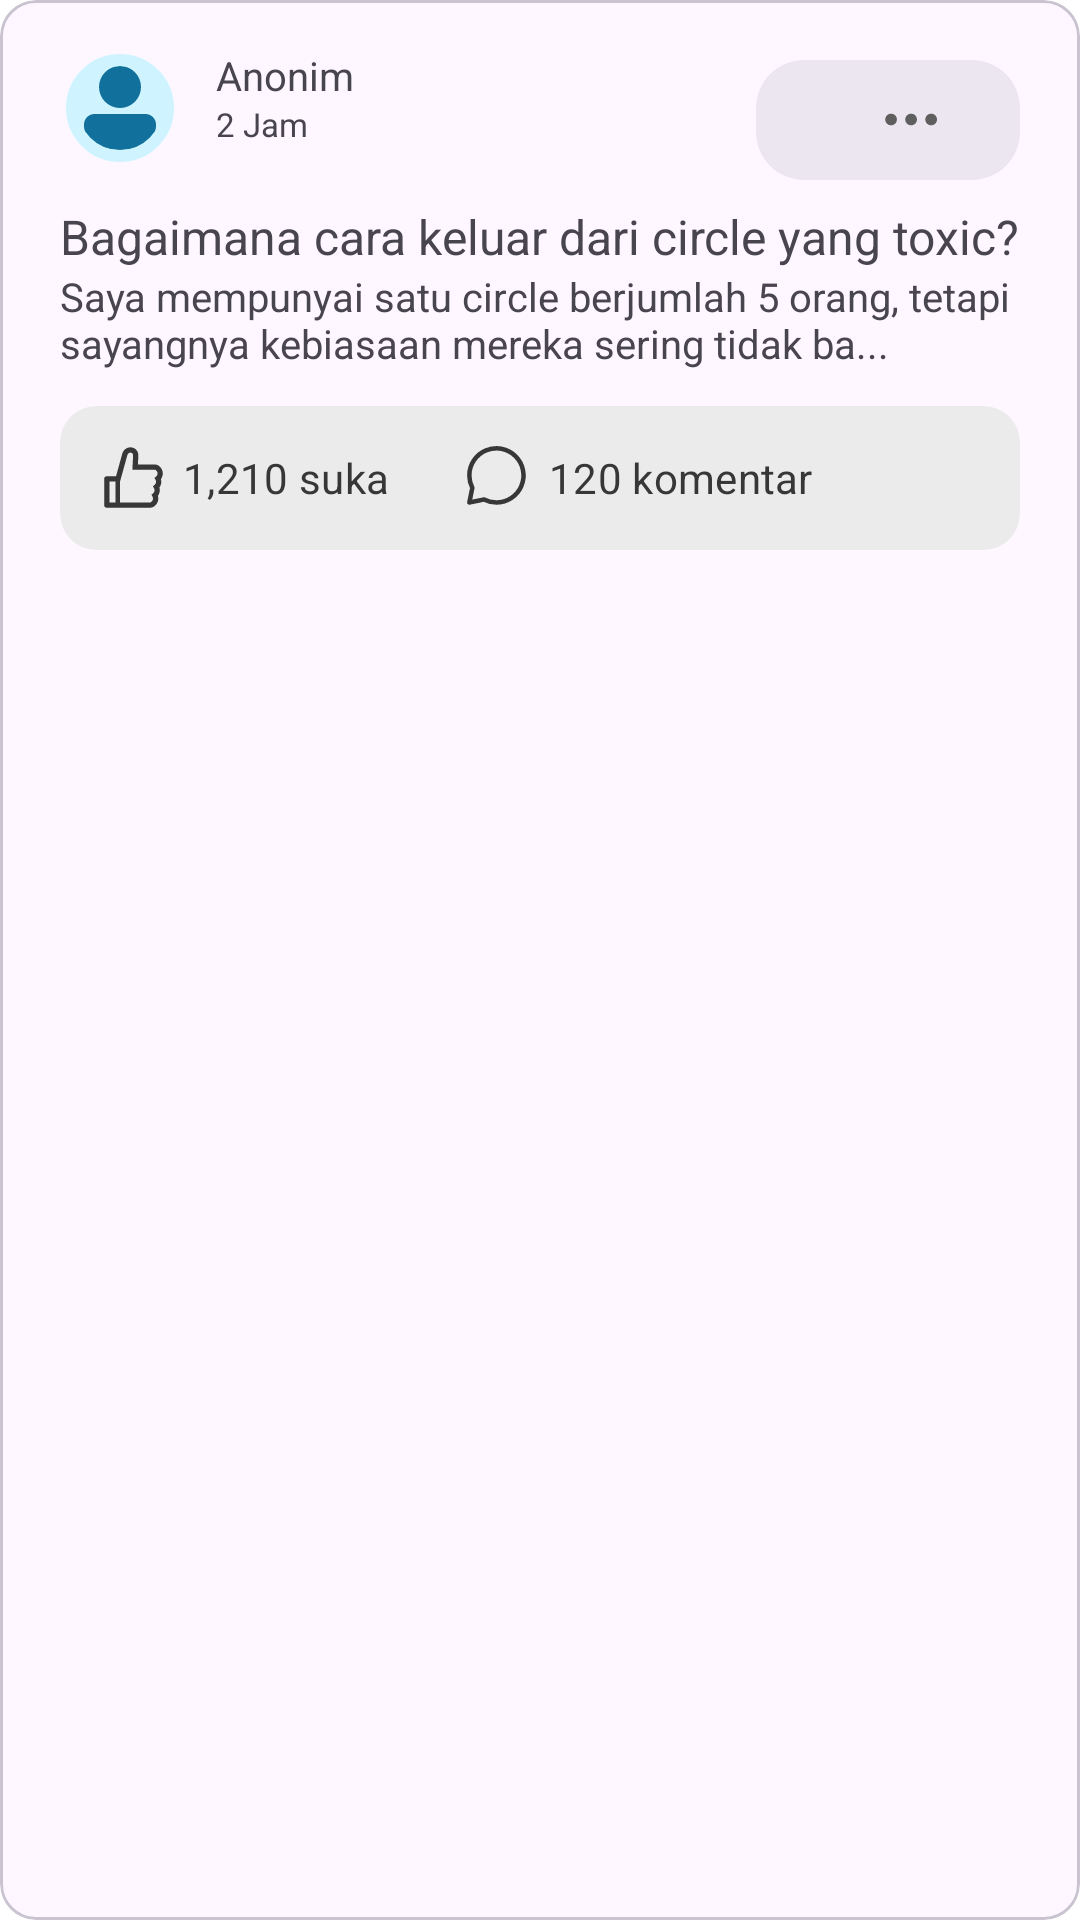

Android layout source for this screen:
<!-- AndroidManifest.xml: application theme Theme.Zenspire -->
<!-- res/layout/rv_item_community.xml -->
<?xml version="1.0" encoding="utf-8"?>
<com.google.android.material.card.MaterialCardView xmlns:android="http://schemas.android.com/apk/res/android"
    xmlns:app="http://schemas.android.com/apk/res-auto"
    xmlns:tools="http://schemas.android.com/tools"
    android:layout_width="match_parent"
    android:layout_height="wrap_content"
    android:clickable="true">

    <androidx.constraintlayout.widget.ConstraintLayout
        android:layout_width="match_parent"
        android:layout_height="wrap_content"
        android:paddingHorizontal="20dp"
        android:paddingVertical="16dp">

        <com.google.android.material.imageview.ShapeableImageView
            android:id="@+id/img_profile"
            style="@style/ShapeAppearance.Material3.Corner.Full"
            android:layout_width="40dp"
            android:layout_height="40dp"
            android:background="@color/primary_blue_50"
            android:padding="4dp"
            android:src="@drawable/ic_user"
            app:layout_constraintStart_toStartOf="parent"
            app:layout_constraintTop_toTopOf="parent"
            app:strokeColor="@color/primary_blue_50"
            app:strokeWidth="4dp"
            app:shapeAppearance="@style/CircularShapeAppearance"/>

        <com.google.android.material.textview.MaterialTextView
            android:id="@+id/txt_name"
            style="@style/font_small_semibold"
            android:layout_width="wrap_content"
            android:layout_height="wrap_content"
            android:layout_marginStart="12dp"
            android:text="Anonim"
            app:layout_constraintStart_toEndOf="@+id/img_profile"
            app:layout_constraintTop_toTopOf="parent" />

        <com.google.android.material.textview.MaterialTextView
            android:id="@+id/txt_date_time"
            style="@style/font_extrasmall_regular"
            android:layout_width="wrap_content"
            android:layout_height="wrap_content"
            android:layout_marginStart="12dp"
            android:text="2 Jam"
            app:layout_constraintStart_toEndOf="@+id/img_profile"
            app:layout_constraintTop_toBottomOf="@+id/txt_name" />

        <com.google.android.material.button.MaterialButton
            android:id="@+id/btn_option"
            style="@style/Widget.Material3.FloatingActionButton.Surface"
            android:layout_width="wrap_content"
            android:layout_height="wrap_content"
            android:drawableEnd="@drawable/ic_option"
            app:layout_constraintEnd_toEndOf="parent"
            app:layout_constraintTop_toTopOf="parent" />

        <com.google.android.material.textview.MaterialTextView
            android:id="@+id/txt_title"
            style="@style/font_paragraph_semibold"
            android:layout_width="match_parent"
            android:layout_height="wrap_content"
            android:layout_marginTop="12dp"
            android:text="Bagaimana cara keluar dari circle yang toxic?"
            app:layout_constraintEnd_toEndOf="parent"
            app:layout_constraintStart_toStartOf="parent"
            app:layout_constraintTop_toBottomOf="@+id/img_profile" />

        <com.google.android.material.textview.MaterialTextView
            android:id="@+id/txt_content"
            style="@style/font_small_regular"
            android:layout_width="match_parent"
            android:layout_height="wrap_content"
            android:maxLines="3"
            android:ellipsize="end"
            android:text="Saya mempunyai satu circle berjumlah 5 orang, tetapi sayangnya kebiasaan mereka sering tidak ba..."
            app:layout_constraintEnd_toEndOf="parent"
            app:layout_constraintStart_toStartOf="parent"
            app:layout_constraintTop_toBottomOf="@+id/txt_title" />

        <com.google.android.material.card.MaterialCardView
            style="@style/Widget.Material3.CardView.Filled"
            android:layout_width="match_parent"
            android:layout_height="0dp"
            android:backgroundTint="@color/white_black_50"
            app:layout_constraintBottom_toBottomOf="parent"
            app:layout_constraintEnd_toEndOf="parent"
            app:layout_constraintStart_toStartOf="parent"
            app:layout_constraintTop_toTopOf="@+id/btn_like" />

        <com.google.android.material.button.MaterialButton
            android:id="@+id/btn_like"
            style="@style/Widget.Material3.Button.TextButton"
            android:layout_width="wrap_content"
            android:layout_height="wrap_content"
            android:layout_marginTop="12dp"
            android:clickable="false"
            android:drawableLeft="@drawable/ic_like"
            android:text="1,210 suka"
            android:textColor="@color/white_black_900"
            app:rippleColor="@color/transparent"
            app:layout_constraintStart_toStartOf="parent"
            app:layout_constraintTop_toBottomOf="@+id/txt_content" />

        <com.google.android.material.button.MaterialButton
            android:id="@+id/btn_comment"
            style="@style/Widget.Material3.Button.TextButton"
            android:layout_width="wrap_content"
            android:layout_height="wrap_content"
            android:clickable="false"
            android:drawableLeft="@drawable/ic_comment"
            android:text="120 komentar"
            android:textColor="@color/white_black_900"
            app:rippleColor="@color/transparent"
            app:layout_constraintStart_toEndOf="@+id/btn_like"
            app:layout_constraintTop_toTopOf="@+id/btn_like" />

    </androidx.constraintlayout.widget.ConstraintLayout>

</com.google.android.material.card.MaterialCardView>
<!-- resources referenced by this layout -->
<resources>
  <color name="primary_blue_50">#FFCFF4FF</color>
  <color name="transparent">#00000000</color>
  <color name="white_black_50">#FFEBEBEB</color>
  <color name="white_black_900">#FF373737</color>
  <!-- drawable ic_comment (drawable) -->
  <vector xmlns:android="http://schemas.android.com/apk/res/android"
      android:width="25dp"
      android:height="25dp"
      android:viewportWidth="25"
      android:viewportHeight="25">
    <path
        android:pathData="M11.806,20.833C13.591,20.833 15.337,20.304 16.821,19.312C18.306,18.32 19.463,16.91 20.146,15.26C20.829,13.611 21.008,11.795 20.66,10.044C20.312,8.293 19.452,6.685 18.189,5.422C16.927,4.159 15.318,3.3 13.567,2.951C11.816,2.603 10,2.782 8.351,3.465C6.701,4.148 5.291,5.305 4.299,6.79C3.307,8.275 2.778,10.02 2.778,11.806C2.778,13.298 3.139,14.705 3.781,15.945L2.778,20.833L7.666,19.83C8.906,20.472 10.314,20.833 11.806,20.833Z"
        android:strokeLineJoin="round"
        android:strokeWidth="1.5"
        android:fillColor="#00000000"
        android:strokeColor="#373737"
        android:strokeLineCap="round"/>
  </vector>
  <!-- drawable ic_user (drawable) -->
  <vector xmlns:android="http://schemas.android.com/apk/res/android"
      android:width="24dp"
      android:height="24dp"
      android:viewportWidth="24"
      android:viewportHeight="24">
    <path
        android:pathData="M12,12C13.392,12 14.728,11.447 15.712,10.462C16.697,9.478 17.25,8.142 17.25,6.75C17.25,5.358 16.697,4.022 15.712,3.038C14.728,2.053 13.392,1.5 12,1.5C10.608,1.5 9.272,2.053 8.288,3.038C7.303,4.022 6.75,5.358 6.75,6.75C6.75,8.142 7.303,9.478 8.288,10.462C9.272,11.447 10.608,12 12,12ZM5.625,13.5C4.929,13.5 4.261,13.777 3.769,14.269C3.277,14.761 3,15.429 3,16.125V16.5C3,18.295 4.142,19.813 5.764,20.845C7.394,21.883 9.601,22.5 12,22.5C14.399,22.5 16.605,21.883 18.236,20.845C19.858,19.813 21,18.295 21,16.5V16.125C21,15.429 20.723,14.761 20.231,14.269C19.739,13.777 19.071,13.5 18.375,13.5H5.625Z"
        android:fillColor="#12719C"/>
  </vector>
  <style name="CircularShapeAppearance">
          <item name="cornerFamily">rounded</item>
          <item name="cornerSize">50%</item>
      </style>
  <style name="font_extrasmall_regular">
          <item name="fontFamily">@font/montserrat</item>
          <item name="android:textSize">@dimen/font_extrasmall</item>
      </style>
  <style name="font_paragraph_semibold">
          <item name="fontFamily">@font/montserrat_semibold</item>
          <item name="android:textSize">@dimen/font_paragraph</item>
      </style>
  <style name="font_small_regular">
          <item name="fontFamily">@font/montserrat</item>
          <item name="android:textSize">@dimen/font_small</item>
      </style>
  <style name="font_small_semibold">
          <item name="fontFamily">@font/montserrat_semibold</item>
          <item name="android:textSize">@dimen/font_small</item>
      </style>
  <style name="Theme.Zenspire" parent="Base.Theme.Zenspire" />
  <dimen name="font_extrasmall">11.11sp</dimen>
  <dimen name="font_paragraph">16sp</dimen>
  <dimen name="font_small">13.33sp</dimen>
  <style name="Base.Theme.Zenspire" parent="Theme.Material3.Light.NoActionBar">
          <item name="colorPrimary">@color/primary_blue_700</item>
          <item name="fontFamily">@font/montserrat</item>
          <item name="android:windowBackground">@color/white</item>
          <item name="android:statusBarColor">@color/white</item>
          <item name="android:windowLightStatusBar">true</item>
      </style>
  <color name="primary_blue_700">#FF12719C</color>
  <color name="white">#FFFFFFFF</color>
</resources>
